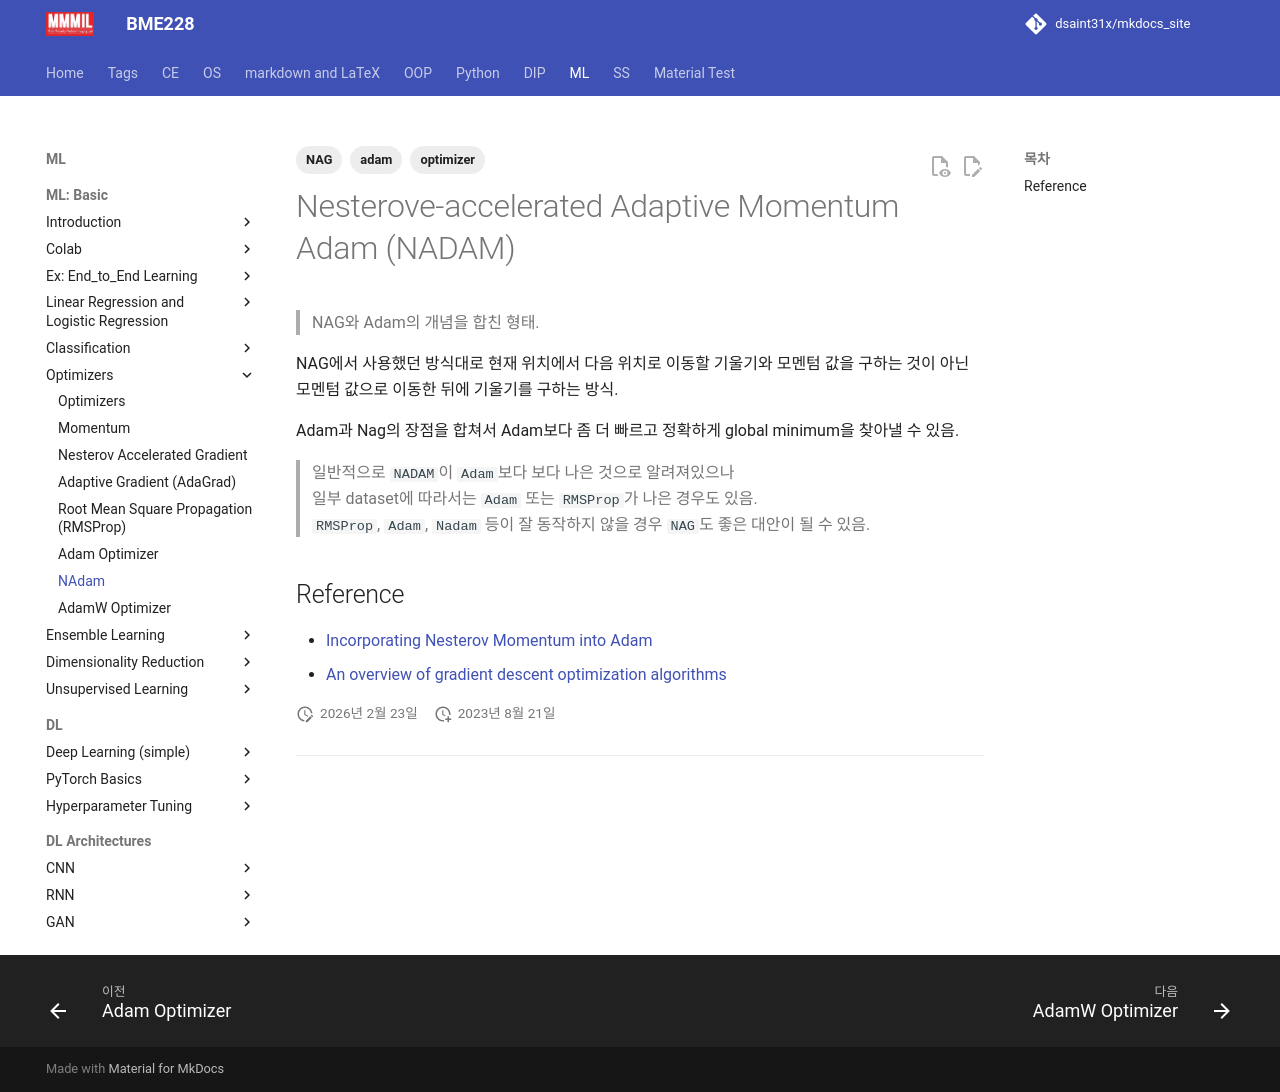

repository: dsaint31x/mkdocs_site · page: ML/ch09/op_nadam/index.html · generator: mkdocs

---
title: NAdam 
tags: [optimizer, adam, NAG ]
---

# Nesterove-accelerated Adaptive Momentum Adam (NADAM)

> NAG와 Adam의 개념을 합친 형태.
> 

NAG에서 사용했던 방식대로 현재 위치에서 다음 위치로 이동할 기울기와 모멘텀 값을 구하는 것이 아닌 모멘텀 값으로 이동한 뒤에 기울기를 구하는 방식.

Adam과 Nag의 장점을 합쳐서 Adam보다 좀 더 빠르고 정확하게 global minimum을 찾아낼 수 있음.

> 일반적으로 `NADAM`이 `Adam`보다 보다 나은 것으로 알려져있으나  
> 일부 dataset에 따라서는 `Adam` 또는 `RMSProp`가 나은 경우도 있음.  
> `RMSProp`, `Adam`, `Nadam` 등이 잘 동작하지 않을 경우 `NAG`도 좋은 대안이 될 수 있음.

## Reference

* [Incorporating Nesterov Momentum into Adam](http://cs229.stanford.edu/proj2015/054_report.pdf)
* [An overview of gradient descent optimization algorithms](https://arxiv.org/abs/1609.04747)
